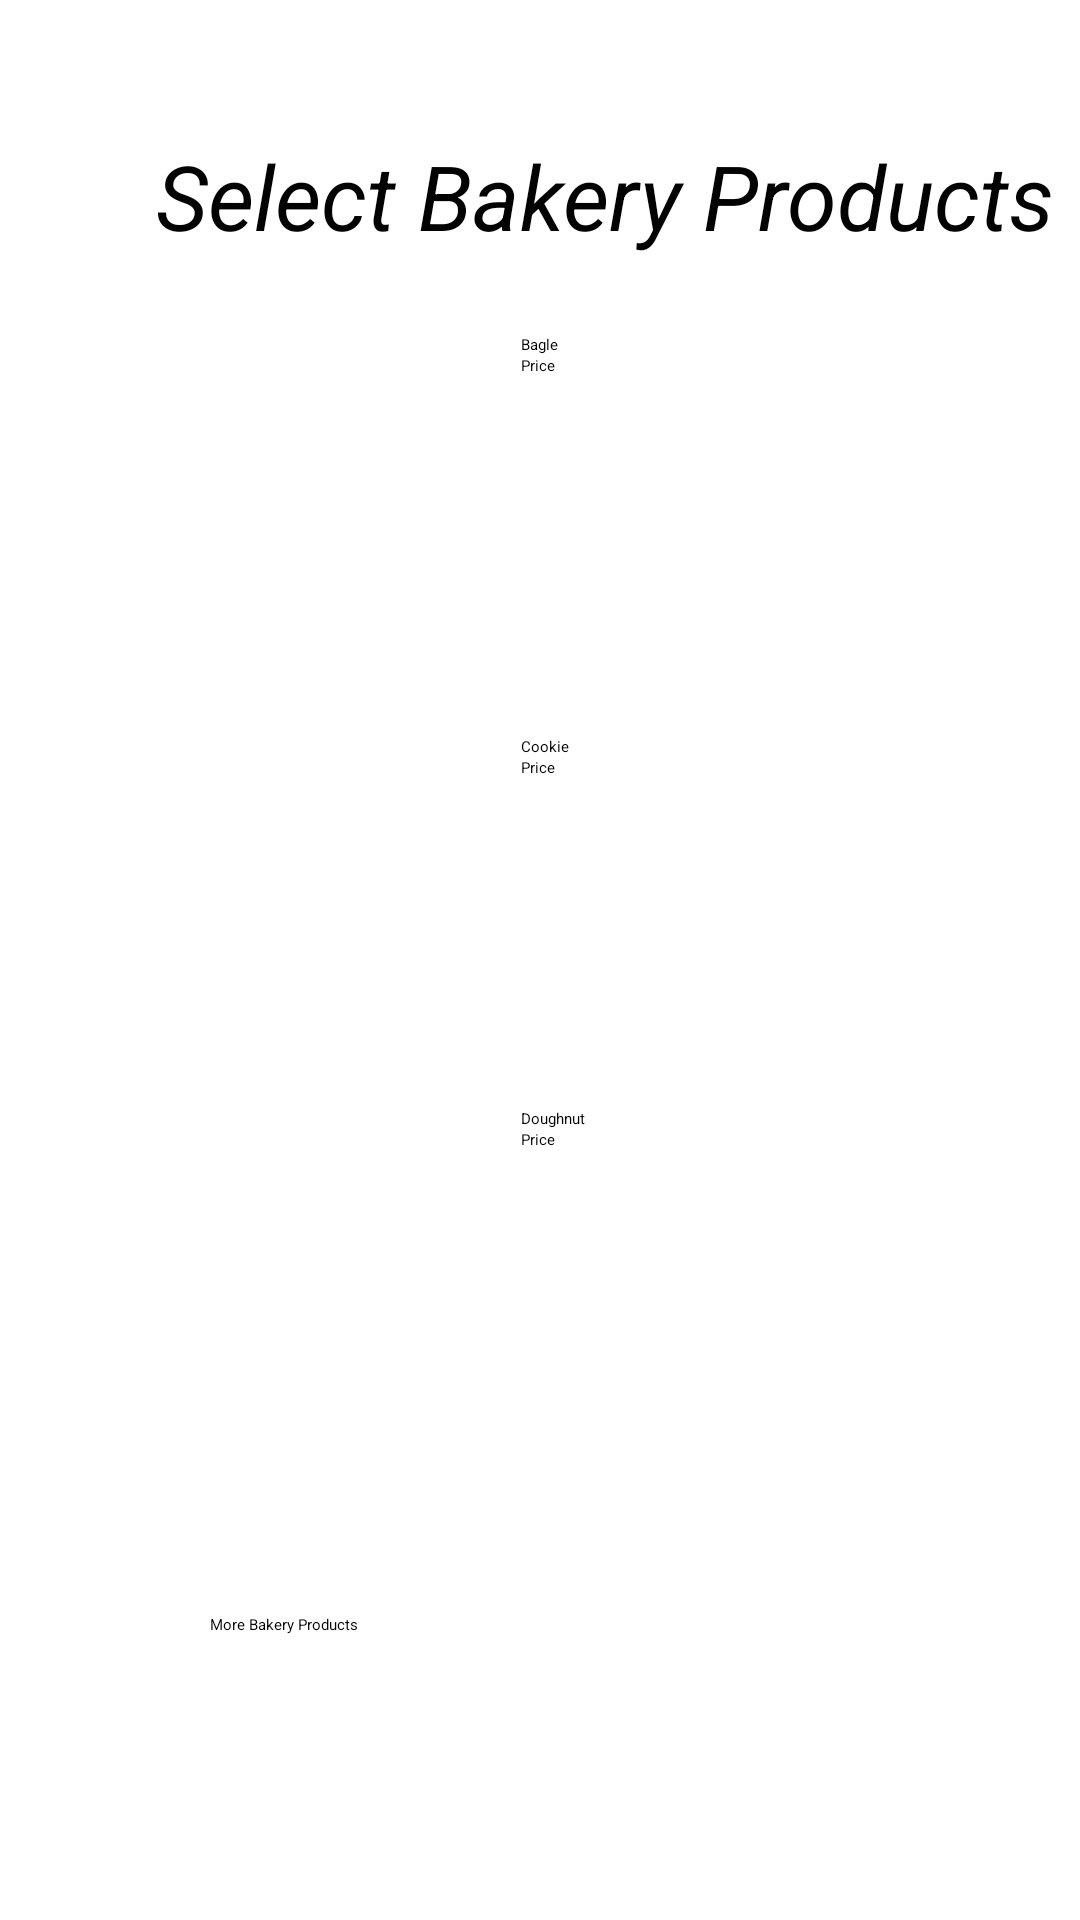

Produce the Android XML layout that renders to this screen, including the resource entries it uses.
<!-- AndroidManifest.xml: application theme Theme.Bakery -->
<!-- res/layout/activity_bakery_products.xml -->
<?xml version="1.0" encoding="utf-8"?>
<androidx.constraintlayout.widget.ConstraintLayout xmlns:android="http://schemas.android.com/apk/res/android"
    xmlns:app="http://schemas.android.com/apk/res-auto"
    xmlns:tools="http://schemas.android.com/tools"
    android:layout_width="match_parent"
    android:layout_height="match_parent"
    tools:context=".BakeryProducts">

    <TextView
        android:id="@+id/textView"
        android:layout_width="wrap_content"
        android:layout_height="wrap_content"
        android:layout_marginStart="52dp"
        android:layout_marginTop="45dp"
        android:layout_marginBottom="30dp"
        android:text="Select Bakery Products"
        android:textColor="#020202"
        android:textSize="30dp"
        android:textStyle="italic"
        app:layout_constraintBottom_toTopOf="@+id/linearLayout12"
        app:layout_constraintStart_toStartOf="parent"
        app:layout_constraintTop_toTopOf="parent" />

    <LinearLayout
        android:id="@+id/linearLayout11"
        android:layout_width="160dp"
        android:layout_height="510dp"
        android:layout_marginStart="28dp"
        android:layout_marginTop="104dp"
        android:layout_marginBottom="10dp"
        android:orientation="vertical"
        app:layout_constraintBottom_toTopOf="@+id/button"
        app:layout_constraintEnd_toStartOf="@+id/linearLayout12"
        app:layout_constraintStart_toStartOf="parent"
        app:layout_constraintTop_toTopOf="parent"
        app:layout_constraintVertical_bias="0.0"
        tools:ignore="UnknownId">

        <ImageView
            android:id="@+id/baglepic"
            android:layout_width="100dp"
            android:layout_height="100dp"
            android:layout_marginBottom="80dp"
            app:srcCompat="@drawable/bagel" />

        <ImageView
            android:id="@+id/cookiepic"
            android:layout_width="100dp"
            android:layout_height="100dp"
            android:layout_marginBottom="80dp"
            app:srcCompat="@drawable/cookie" />

        <ImageView
            android:id="@+id/doughnutpic"
            android:layout_width="100dp"
            android:layout_height="100dp"

            app:srcCompat="@drawable/doughnut" />

    </LinearLayout>

    <LinearLayout
        android:id="@+id/linearLayout12"
        android:layout_width="152dp"
        android:layout_height="519dp"
        android:layout_marginTop="16dp"
        android:layout_marginEnd="49dp"
        android:orientation="vertical"
        app:layout_constraintEnd_toEndOf="parent"
        app:layout_constraintStart_toEndOf="@+id/linearLayout11"
        app:layout_constraintTop_toBottomOf="@+id/textView">

        <CheckBox
            android:id="@+id/baglecheck"
            android:layout_width="match_parent"
            android:layout_height="wrap_content"
            android:layout_marginTop="10dp"
            android:text="Bagle" />

        <TextView
            android:id="@+id/bagleprice"
            android:layout_width="match_parent"
            android:layout_height="wrap_content"
            android:layout_marginBottom="120dp"
            android:text="Price" />

        <CheckBox
            android:id="@+id/cookiecheck"
            android:layout_width="match_parent"
            android:layout_height="wrap_content"
            android:text="Cookie" />

        <TextView
            android:id="@+id/cookieprice"
            android:layout_width="match_parent"
            android:layout_height="wrap_content"
            android:layout_marginBottom="110dp"
            android:text="Price" />

        <CheckBox
            android:id="@+id/doughnutcheck"
            android:layout_width="match_parent"
            android:layout_height="wrap_content"
            android:text="Doughnut" />

        <TextView
            android:id="@+id/doughnutprice"
            android:layout_width="match_parent"
            android:layout_height="wrap_content"
            android:text="Price" />
    </LinearLayout>

    <Button
        android:id="@+id/more_button"
        android:layout_width="150dp"
        android:layout_height="58dp"
        android:layout_marginStart="146dp"
        android:layout_marginEnd="140dp"
        android:layout_marginBottom="44dp"
        android:backgroundTint="#FF9800"
        android:text="More Bakery Products "
        app:layout_constraintBottom_toBottomOf="parent"
        app:layout_constraintEnd_toEndOf="parent"
        app:layout_constraintHorizontal_bias="1.0"
        app:layout_constraintStart_toStartOf="@+id/linearLayout11" />


</androidx.constraintlayout.widget.ConstraintLayout>
<!-- resources referenced by this layout -->
<resources>
  <!-- drawable bagel: png bitmap (drawable-v24, 337252 bytes) -->
  <!-- drawable cookie: png bitmap (drawable-v24, 209483 bytes) -->
  <!-- drawable doughnut: png bitmap (drawable-v24, 283444 bytes) -->
</resources>
